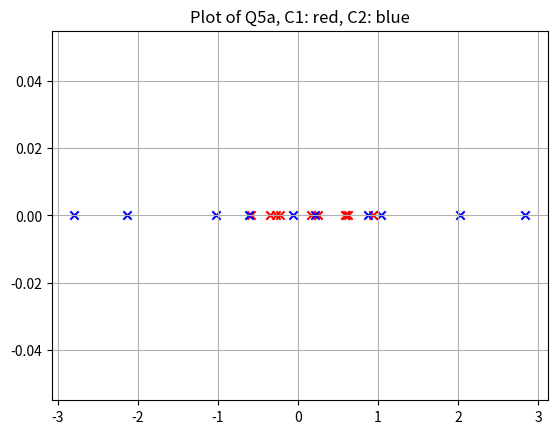

This chart was generated by the following Python code:
# -*- coding: utf-8 -*-
"""
Created on Sun Jun  7 19:55:01 2020

[redacted]
"""

import numpy as np
import matplotlib.pyplot as plt

no_samples = 10 # have to change here to 100
x11x12_min = [-1, 0]
x11x12_max = [1, 0]
C1 = np.random.uniform(low = x11x12_min, high = x11x12_max, size = (no_samples,2))
#print(C1)
#no_samples2=5
#x2x2_min = [-3, 0]
#x2x2_max = [-2, 0]  
#C21 = np.random.uniform(low = x2x2_min, high = x2x2_max, size = (no_samples2,2))
#print(C21)
#x21x22_min = [2, 0]
#x21x22_max = [3, 0]  
#C22 = np.random.uniform(low = x21x22_min, high = x21x22_max, size = (no_samples2,2)) 
#print(C22)
#C2 = np.concatenate((C21,C22)) 
#print(C2)

x21x22_min = [[-3,0],[2,0]]
x21x22_max = [[-2,0],[3,0]]
choice_indices_low = np.random.choice(len(x21x22_min))
low = x21x22_min[choice_indices_low]
print(low)
choice_indices_high = np.random.choice(len(x21x22_max))
high = x21x22_max[choice_indices_high]
print(high)

C2 = np.random.uniform(low = low, high = high, size = (no_samples,2))
#print(C2)

plt.scatter(C1[:,0], C1[:,1], c='red', marker ='x')
#plt.scatter(C21[:,0], C21[:,1], c='blue', marker = 'x')
#plt.scatter(C22[:,0], C22[:,1], c='blue', marker = 'x')
plt.scatter(C2[:,0], C2[:,1], c='blue', marker = 'x')
plt.title("Plot of Q5a, C1: red, C2: blue")
plt.grid(True)
plt.show()

